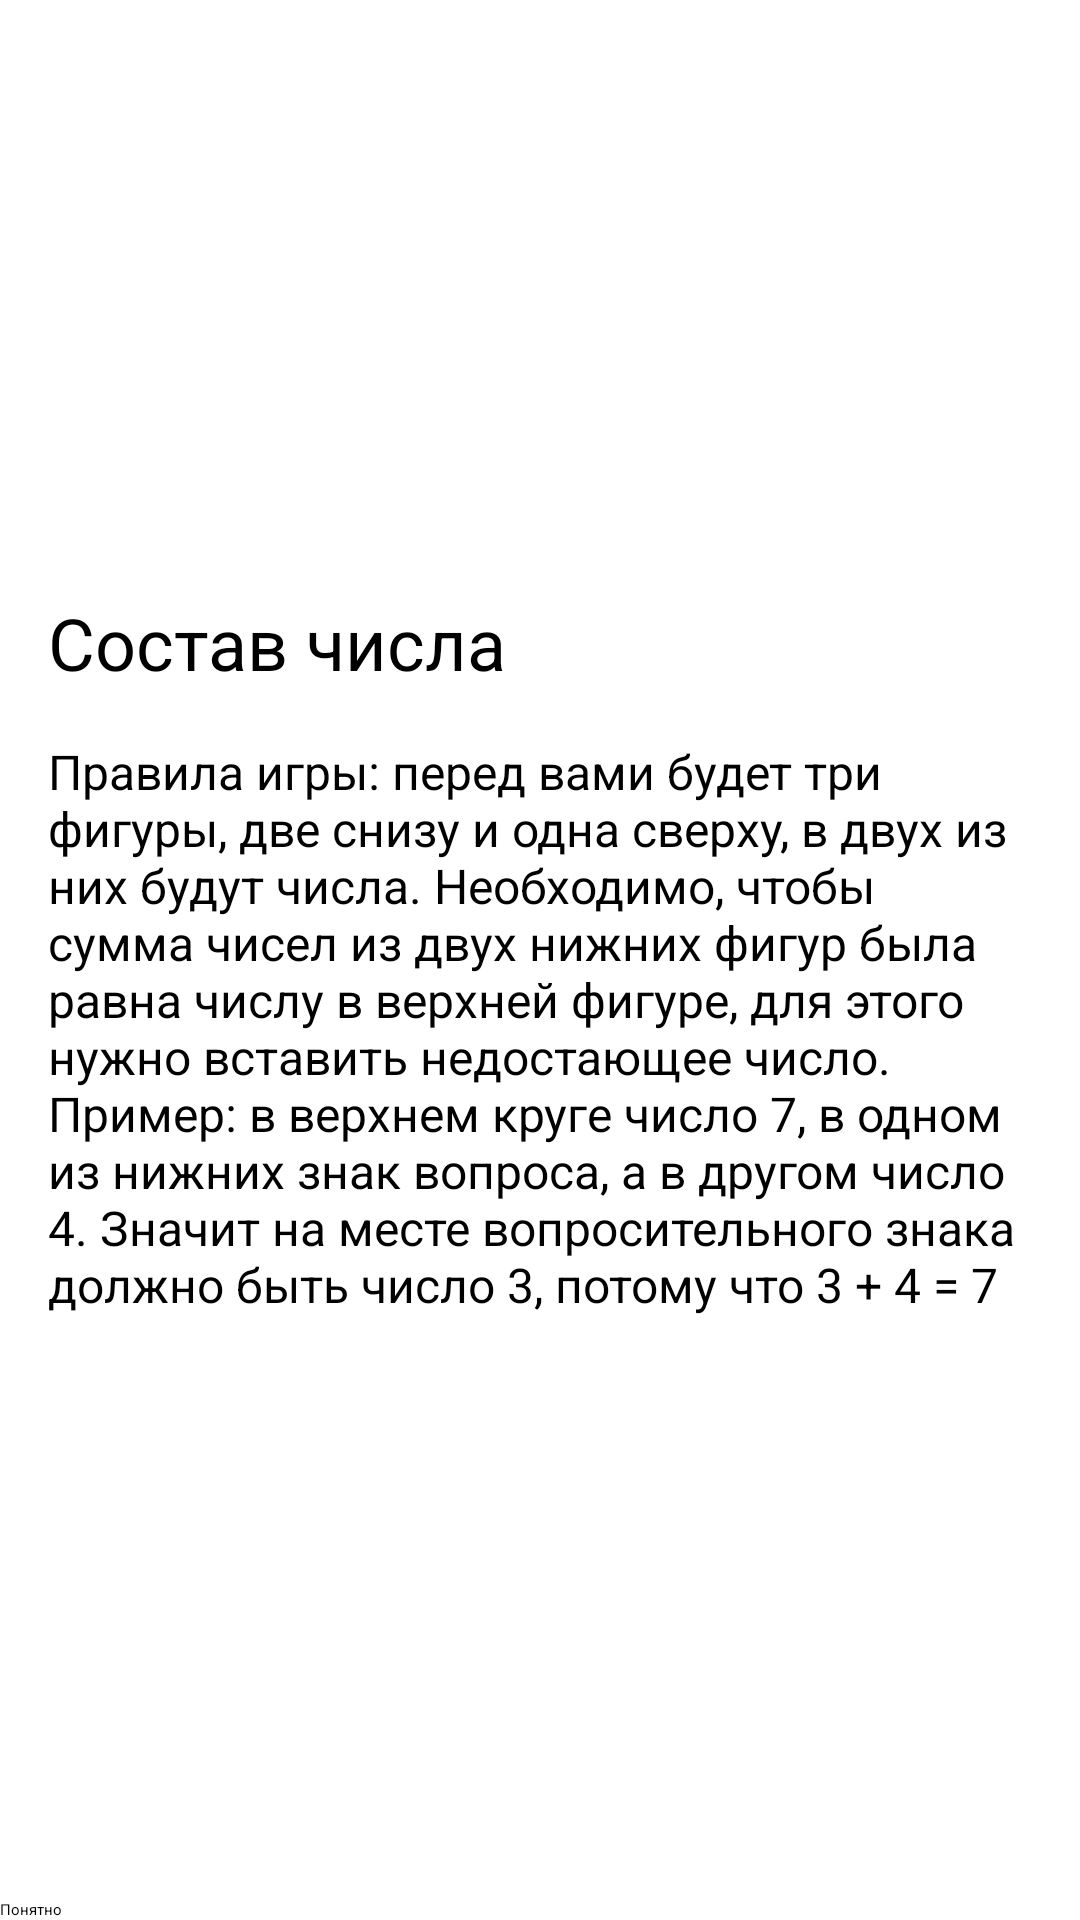

Layout XML and referenced resources for this Android screen:
<!-- AndroidManifest.xml: application theme Theme.Composition -->
<!-- res/layout/fragment_welcome.xml -->
<?xml version="1.0" encoding="utf-8"?>
<ScrollView xmlns:android="http://schemas.android.com/apk/res/android"
    xmlns:app="http://schemas.android.com/apk/res-auto"
    xmlns:tools="http://schemas.android.com/tools"
    android:layout_width="match_parent"
    android:layout_height="match_parent"
    android:fillViewport="true">

    <androidx.constraintlayout.widget.ConstraintLayout
        android:layout_width="match_parent"
        android:layout_height="wrap_content"
        android:orientation="vertical"
        tools:context=".presentation.WelcomeFragment">

        <ImageView
            android:id="@+id/image_view_logo"
            android:layout_width="wrap_content"
            android:layout_height="150dp"
            android:layout_gravity="center"
            android:layout_margin="32dp"
            android:src="@drawable/ic_brain"
            android:contentDescription="@string/logo_description"
            app:layout_constraintEnd_toEndOf="parent"
            app:layout_constraintStart_toStartOf="parent"
            app:layout_constraintTop_toTopOf="parent"/>

        <TextView
            android:id="@+id/text_view_title"
            android:layout_width="match_parent"
            android:layout_height="wrap_content"
            android:text="@string/welcome_fragment_title"
            android:textSize="24sp"
            android:layout_margin="16dp"
            app:layout_constraintTop_toBottomOf="@id/image_view_logo"/>

        <TextView
            android:layout_width="match_parent"
            android:layout_height="wrap_content"
            android:text="@string/welcome_fragment_content"
            android:textSize="16sp"
            android:layout_margin="16dp"
            app:layout_constraintTop_toBottomOf="@id/text_view_title"/>

        <Button
            android:id="@+id/button_welcome_fragment_understand"
            android:layout_width="match_parent"
            android:layout_height="wrap_content"
            android:layout_gravity="bottom"
            android:text="@string/welcome_fragment_button"
            app:layout_constraintBottom_toBottomOf="parent"/>
    </androidx.constraintlayout.widget.ConstraintLayout>
</ScrollView>
<!-- resources referenced by this layout -->
<resources>
  <string name="logo_description">Welcome logo</string>
  <string name="welcome_fragment_button">Понятно</string>
  <string name="welcome_fragment_content">
      Правила игры: перед вами будет три фигуры, две снизу и одна сверху, в двух из них будут числа. Необходимо, чтобы сумма чисел из двух нижних фигур была равна числу в верхней фигуре, для этого нужно вставить недостающее число.
      Пример: в верхнем круге число 7, в одном из нижних знак вопроса, а в другом число 4. Значит на месте вопросительного знака должно быть число 3, потому что 3 + 4 = 7
      </string>
  <string name="welcome_fragment_title">Состав числа</string>
</resources>
